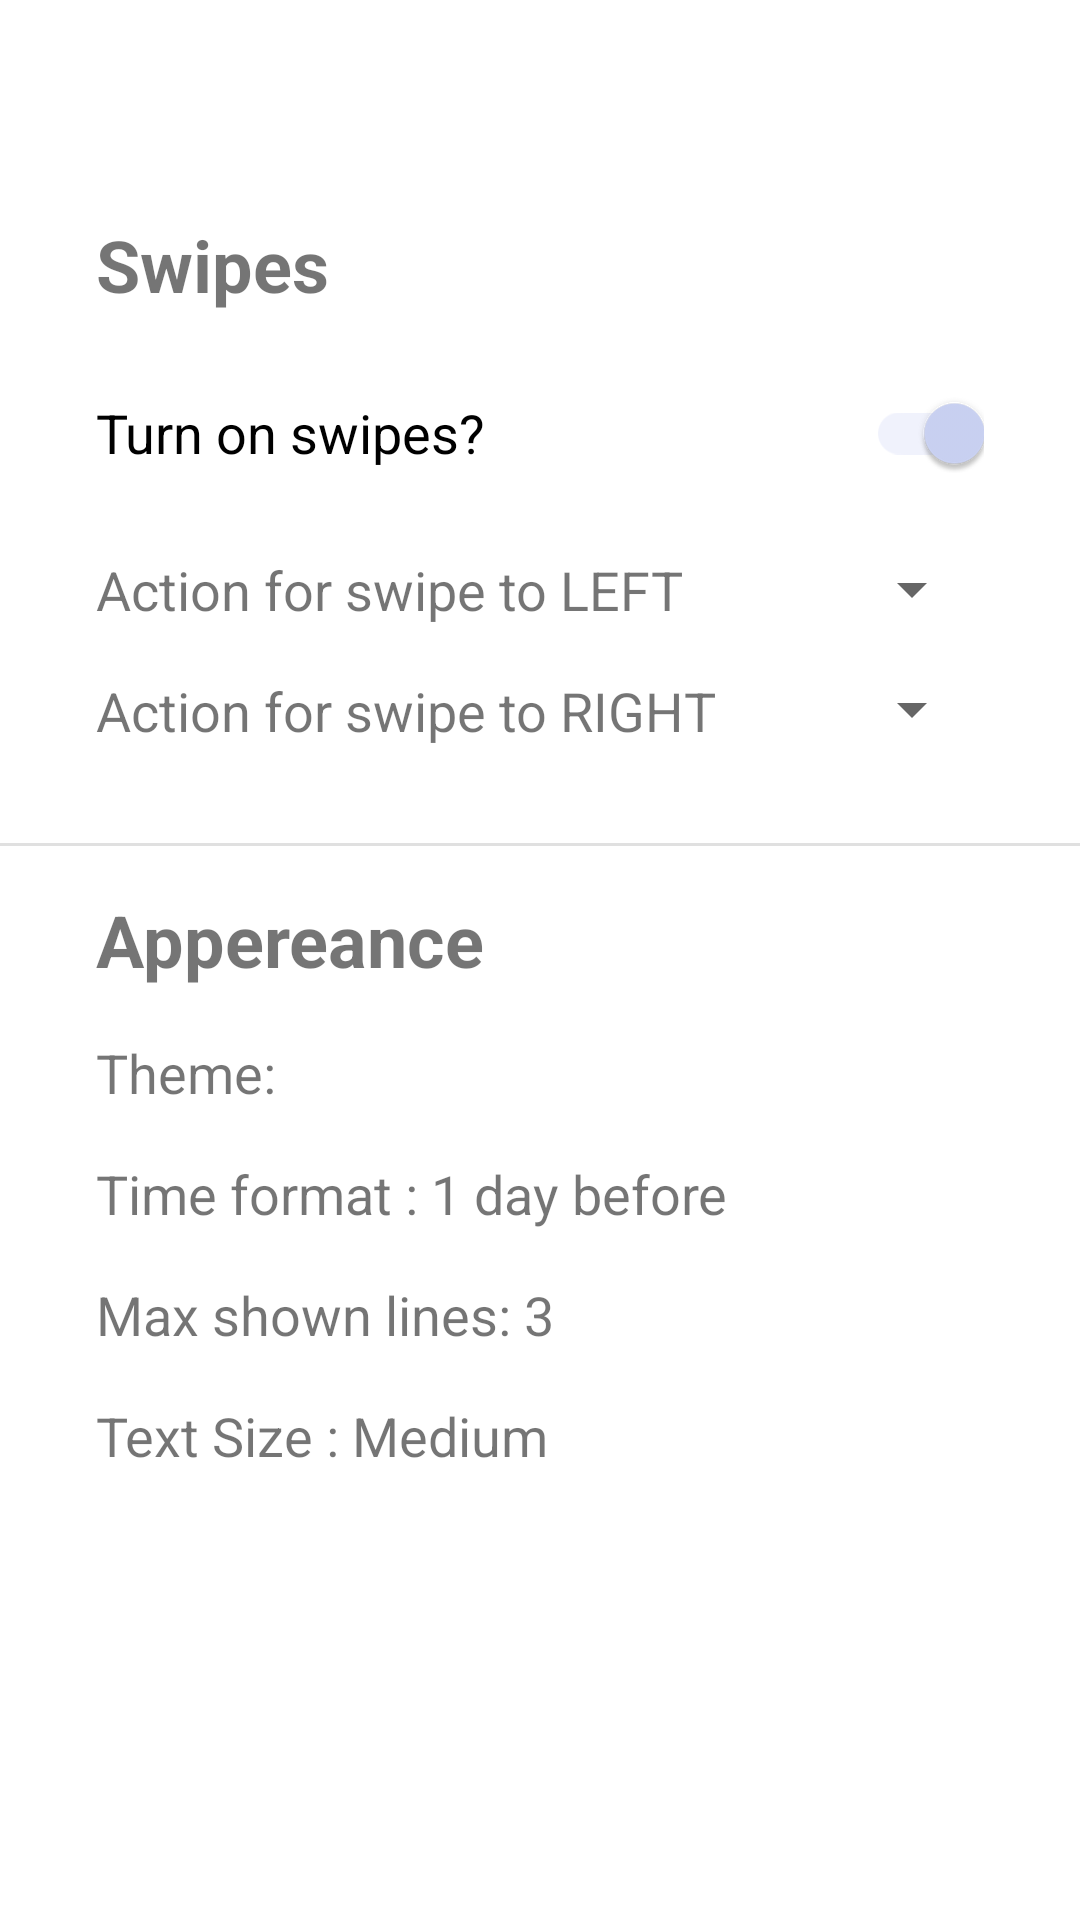

Reconstruct the res/layout file that produces this screen, plus the resources it refers to.
<!-- AndroidManifest.xml: application theme Theme.Notes -->
<!-- res/layout/fragment_settings.xml -->
<?xml version="1.0" encoding="utf-8"?>
<androidx.constraintlayout.widget.ConstraintLayout xmlns:android="http://schemas.android.com/apk/res/android"
    xmlns:app="http://schemas.android.com/apk/res-auto"
    xmlns:tools="http://schemas.android.com/tools"
    android:layout_width="match_parent"
    android:layout_height="match_parent"
    tools:context=".ui.fragment_settings.Settings">

    <com.google.android.material.appbar.MaterialToolbar
        android:id="@+id/top_toolbar"
        android:layout_width="match_parent"
        android:transitionName="@string/settings"
        app:layout_constraintEnd_toEndOf="parent"
        app:layout_constraintStart_toStartOf="parent"
        app:layout_constraintTop_toTopOf="parent"
        android:layout_height="?android:attr/actionBarSize">

    </com.google.android.material.appbar.MaterialToolbar>

    
    <TextView
        android:id="@+id/tv_header_swipes"
        android:layout_width="match_parent"
        android:layout_height="wrap_content"
        android:layout_marginHorizontal="32dp"
        android:layout_marginVertical="16dp"
        android:text="Swipes"
        android:textAlignment="textStart"
        android:textSize="24sp"
        android:textStyle="bold"
        app:layout_constraintEnd_toEndOf="parent"
        app:layout_constraintStart_toStartOf="parent"
        app:layout_constraintTop_toBottomOf="@id/top_toolbar" />

    <androidx.appcompat.widget.SwitchCompat
        android:id="@+id/switch_swipes"
        android:layout_width="match_parent"
        android:layout_height="wrap_content"
        android:layout_marginHorizontal="32dp"
        android:layout_marginVertical="16dp"
        android:checked="true"
        android:text="Turn on swipes?"
        android:textAlignment="textStart"
        android:textSize="18sp"
        app:layout_constraintEnd_toEndOf="parent"
        app:layout_constraintStart_toStartOf="parent"
        app:layout_constraintTop_toBottomOf="@id/tv_header_swipes" />

    <TextView
        android:id="@+id/tv_left_swipe"
        android:layout_width="wrap_content"
        android:layout_height="wrap_content"
        android:layout_marginHorizontal="32dp"
        android:layout_marginVertical="16dp"
        android:text="Action for swipe to LEFT"
        android:textSize="18sp"
        app:layout_constraintStart_toStartOf="parent"
        app:layout_constraintTop_toBottomOf="@+id/switch_swipes" />


    <androidx.appcompat.widget.AppCompatSpinner
        android:id="@+id/spinner_left_options"
        android:layout_width="wrap_content"
        android:layout_height="wrap_content"
        android:layout_marginHorizontal="32dp"
        android:layout_marginVertical="16dp"
        app:layout_constraintEnd_toEndOf="parent"
        app:layout_constraintTop_toBottomOf="@+id/switch_swipes" />

    <TextView
        android:id="@+id/tv_right_swipe"
        android:layout_width="wrap_content"
        android:layout_height="wrap_content"
        android:layout_marginHorizontal="32dp"
        android:layout_marginVertical="16dp"
        android:text="Action for swipe to RIGHT"
        android:textSize="18sp"
        app:layout_constraintStart_toStartOf="parent"
        app:layout_constraintTop_toBottomOf="@+id/tv_left_swipe" />

    <androidx.appcompat.widget.AppCompatSpinner
        android:id="@+id/spinner_right_options"
        android:layout_width="wrap_content"
        android:layout_height="wrap_content"
        android:layout_marginHorizontal="32dp"
        android:layout_marginVertical="16dp"
        app:layout_constraintEnd_toEndOf="parent"
        app:layout_constraintTop_toBottomOf="@+id/spinner_left_options" />

    <com.google.android.material.divider.MaterialDivider
        android:id="@+id/divider_swipes"
        android:layout_width="match_parent"
        android:layout_height="wrap_content"
        android:layout_marginVertical="32dp"
        app:layout_constraintEnd_toEndOf="parent"
        app:layout_constraintStart_toStartOf="parent"
        app:layout_constraintTop_toBottomOf="@id/tv_right_swipe" />


    
    <TextView
        android:id="@+id/tv_header_appereance"
        android:layout_width="match_parent"
        android:layout_height="wrap_content"
        android:layout_marginHorizontal="32dp"
        android:layout_marginVertical="16dp"
        android:text="Appereance"
        android:textAlignment="textStart"
        android:textSize="24sp"
        android:textStyle="bold"
        app:layout_constraintEnd_toEndOf="parent"
        app:layout_constraintStart_toStartOf="parent"
        app:layout_constraintTop_toTopOf="@id/divider_swipes" />

    <TextView
        android:id="@+id/tv_theme"
        android:layout_width="wrap_content"
        android:layout_height="wrap_content"
        android:layout_marginHorizontal="32dp"
        android:layout_marginVertical="16dp"
        android:text="Theme: "
        android:textSize="18sp"
        app:layout_constraintStart_toStartOf="parent"
        app:layout_constraintTop_toBottomOf="@+id/tv_header_appereance" />

    <TextView
        android:id="@+id/tv_time_format"
        android:layout_width="wrap_content"
        android:layout_height="wrap_content"
        android:layout_marginHorizontal="32dp"
        android:layout_marginVertical="16dp"
        android:text="Time format : 1 day before"
        android:textSize="18sp"
        app:layout_constraintStart_toStartOf="parent"
        app:layout_constraintTop_toBottomOf="@+id/tv_theme" />

    <TextView
        android:id="@+id/tv_max_shown_lines"
        android:layout_width="wrap_content"
        android:layout_height="wrap_content"
        android:layout_marginHorizontal="32dp"
        android:layout_marginVertical="16dp"
        android:text="Max shown lines: 3"
        android:textSize="18sp"
        app:layout_constraintStart_toStartOf="parent"
        app:layout_constraintTop_toBottomOf="@+id/tv_time_format" />

    <TextView
        android:id="@+id/tv_text_size"
        android:layout_width="wrap_content"
        android:layout_height="wrap_content"
        android:layout_marginHorizontal="32dp"
        android:layout_marginVertical="16dp"
        android:text="Text Size : Medium"
        android:textSize="18sp"
        app:layout_constraintStart_toStartOf="parent"
        app:layout_constraintTop_toBottomOf="@+id/tv_max_shown_lines" />

</androidx.constraintlayout.widget.ConstraintLayout>
<!-- resources referenced by this layout -->
<resources>
  <string name="settings">Settings</string>
  <style name="Theme.Notes" parent="Theme.MaterialComponents.DayNight.NoActionBar">
  
          
          <item name="colorPrimary">@color/light_background</item>
          <item name="colorPrimaryVariant">@color/light_background</item>
          <item name="colorOnPrimary">@color/black</item>
          
          <item name="colorSecondary">@color/light_card</item>
          <item name="colorSecondaryVariant">@color/gray</item>
          <item name="colorOnSecondary">@color/black</item>
          
          <item name="android:statusBarColor">@color/dark_background</item>
          
      </style>
  <color name="light_background">#EEF1FF</color>
  <color name="black">#000000</color>
  <color name="light_card">#CCD4F5</color>
  <color name="gray">#36373A</color>
  <color name="dark_background">#202125</color>
</resources>
